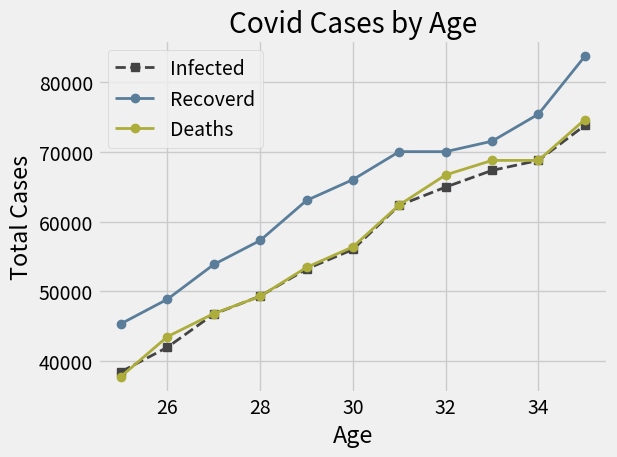

Write the Python code that produced this figure.
import matplotlib.pyplot as plt

print(plt.style.available) # Shows available style
plt.style.use('fivethirtyeight')
# plt.style.use('ggplot')

age_x = [25,26, 27, 28, 29, 30, 31, 32, 33, 34, 35]
infected_y = [38496, 42000, 46752, 49320, 53200, 56000, 62316, 64928, 67317, 68748, 73752]
recoverd_y = [45372, 48876, 53850, 57287, 63016, 65998, 70003, 70000, 71496, 75370, 83640]
death_y = [37810, 43515, 46823, 49293, 53437, 56373, 62375, 66674, 68745, 68746, 74583]

# plt.plot(age_x, infected_y, label = 'Infected', color = 'k', linestyle = '--', marker = 's')
# plt.plot(age_x, recoverd_y, label = 'Recoverd', color = 'b', linestyle = '-', marker = 'o')
# Source: https://matplotlib.org/stable/api/_as_gen/matplotlib.pyplot.plot.html


plt.plot(age_x, infected_y, label = 'Infected', color = '#444444', linestyle = '--', marker = 's', linewidth = 2)
plt.plot(age_x, recoverd_y, label = 'Recoverd', color = '#5a7d9a', linestyle = '-', marker = 'o', linewidth = 2)
plt.plot(age_x, death_y, label = 'Deaths', color = '#adad3b', linestyle = '-', marker = 'o', linewidth = 2)

plt.title('Covid Cases by Age')
plt.xlabel('Age')
plt.ylabel('Total Cases')

plt.legend()
plt.grid(True)

plt.tight_layout() # works for small screen; solves padding issues

plt.show()